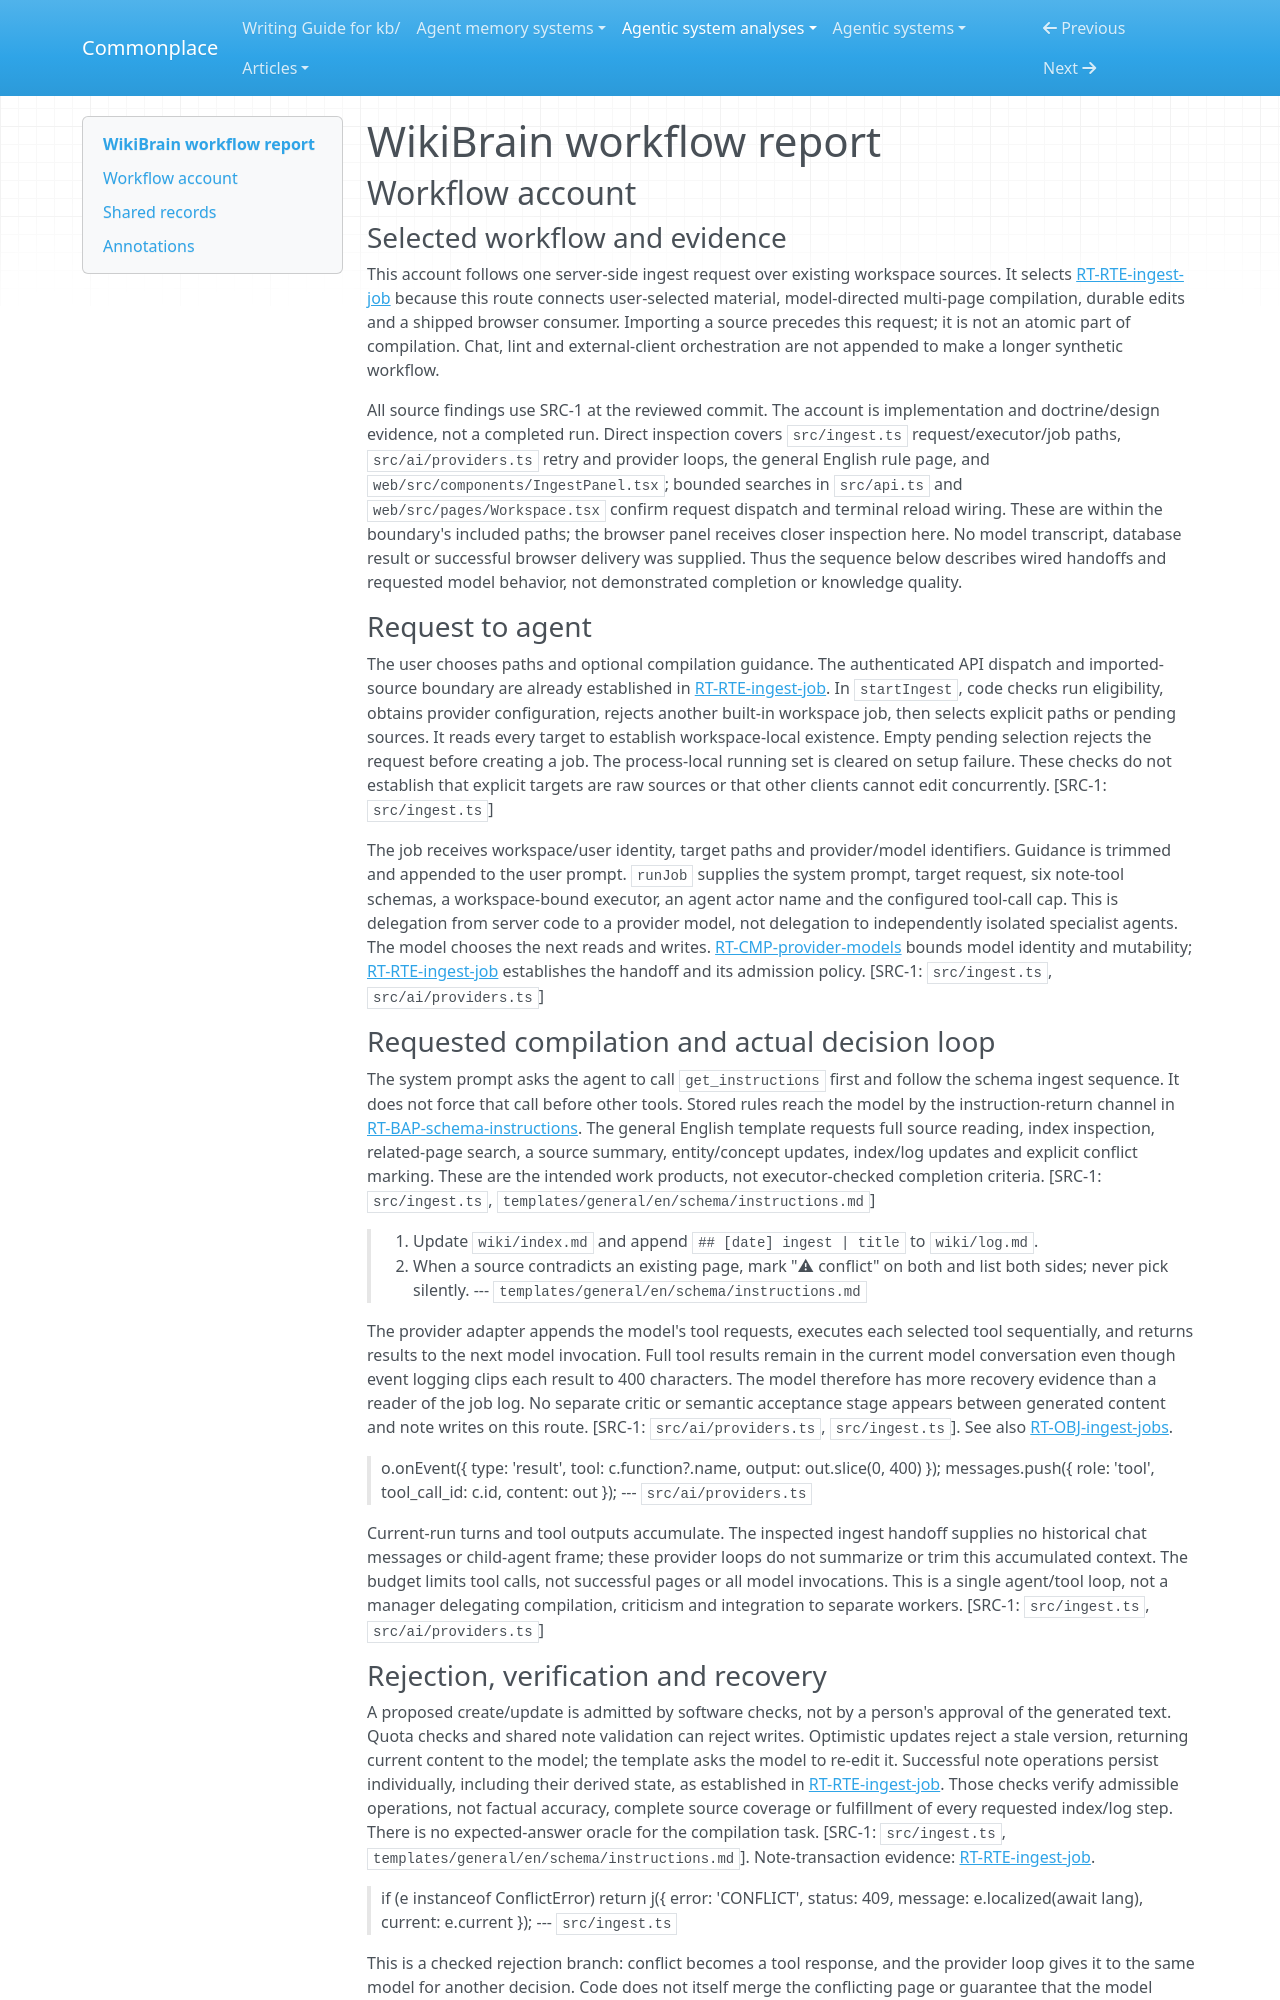

repository: zby/commonplace · page: agentic-system-analyses/retained/wikibrain-app--wikibrain/workflow/index.html · generator: mkdocs

---
type: agentic-system-analyses/types/agentic-system-workflow-report.md
description: "WikiBrain workflow account: server-side source compilation from user request through tool decisions, rejected writes and browser delivery."
run-id: AAS-2026-11-08-wikibrain-f815b0976cda-01
reviewed-boundary: "32cc135877c8d7cd7be997ce57f25bb83128d891"
---

# WikiBrain workflow report

## Workflow account

### Selected workflow and evidence

This account follows one server-side ingest request over existing workspace sources. It selects [RT-RTE-ingest-job](runtime.md#rt-rte-ingest-job) because this route connects user-selected material, model-directed multi-page compilation, durable edits and a shipped browser consumer. Importing a source precedes this request; it is not an atomic part of compilation. Chat, lint and external-client orchestration are not appended to make a longer synthetic workflow.

All source findings use SRC-1 at the reviewed commit. The account is implementation and doctrine/design evidence, not a completed run. Direct inspection covers `src/ingest.ts` request/executor/job paths, `src/ai/providers.ts` retry and provider loops, the general English rule page, and `web/src/components/IngestPanel.tsx`; bounded searches in `src/api.ts` and `web/src/pages/Workspace.tsx` confirm request dispatch and terminal reload wiring. These are within the boundary's included paths; the browser panel receives closer inspection here. No model transcript, database result or successful browser delivery was supplied. Thus the sequence below describes wired handoffs and requested model behavior, not demonstrated completion or knowledge quality.

### Request to agent

The user chooses paths and optional compilation guidance. The authenticated API dispatch and imported-source boundary are already established in [RT-RTE-ingest-job](runtime.md#rt-rte-ingest-job). In `startIngest`, code checks run eligibility, obtains provider configuration, rejects another built-in workspace job, then selects explicit paths or pending sources. It reads every target to establish workspace-local existence. Empty pending selection rejects the request before creating a job. The process-local running set is cleared on setup failure. These checks do not establish that explicit targets are raw sources or that other clients cannot edit concurrently. [SRC-1: `src/ingest.ts`]

The job receives workspace/user identity, target paths and provider/model identifiers. Guidance is trimmed and appended to the user prompt. `runJob` supplies the system prompt, target request, six note-tool schemas, a workspace-bound executor, an agent actor name and the configured tool-call cap. This is delegation from server code to a provider model, not delegation to independently isolated specialist agents. The model chooses the next reads and writes. [RT-CMP-provider-models](runtime.md#rt-cmp-provider-models) bounds model identity and mutability; [RT-RTE-ingest-job](runtime.md#rt-rte-ingest-job) establishes the handoff and its admission policy. [SRC-1: `src/ingest.ts`, `src/ai/providers.ts`]

### Requested compilation and actual decision loop

The system prompt asks the agent to call `get_instructions` first and follow the schema ingest sequence. It does not force that call before other tools. Stored rules reach the model by the instruction-return channel in [RT-BAP-schema-instructions](runtime.md#rt-bap-schema-instructions). The general English template requests full source reading, index inspection, related-page search, a source summary, entity/concept updates, index/log updates and explicit conflict marking. These are the intended work products, not executor-checked completion criteria. [SRC-1: `src/ingest.ts`, `templates/general/en/schema/instructions.md`]

> 5. Update `wiki/index.md` and append `## [date] ingest | title` to `wiki/log.md`.
> 6. When a source contradicts an existing page, mark "⚠ conflict" on both and list both sides; never pick silently.
> --- `templates/general/en/schema/instructions.md`

The provider adapter appends the model's tool requests, executes each selected tool sequentially, and returns results to the next model invocation. Full tool results remain in the current model conversation even though event logging clips each result to 400 characters. The model therefore has more recovery evidence than a reader of the job log. No separate critic or semantic acceptance stage appears between generated content and note writes on this route. [SRC-1: `src/ai/providers.ts`, `src/ingest.ts`]. See also [RT-OBJ-ingest-jobs](runtime.md#rt-obj-ingest-jobs).

> o.onEvent({ type: 'result', tool: c.function?.name, output: out.slice(0, 400) });
> messages.push({ role: 'tool', tool_call_id: c.id, content: out });
> --- `src/ai/providers.ts`

Current-run turns and tool outputs accumulate. The inspected ingest handoff supplies no historical chat messages or child-agent frame; these provider loops do not summarize or trim this accumulated context. The budget limits tool calls, not successful pages or all model invocations. This is a single agent/tool loop, not a manager delegating compilation, criticism and integration to separate workers. [SRC-1: `src/ingest.ts`, `src/ai/providers.ts`]
